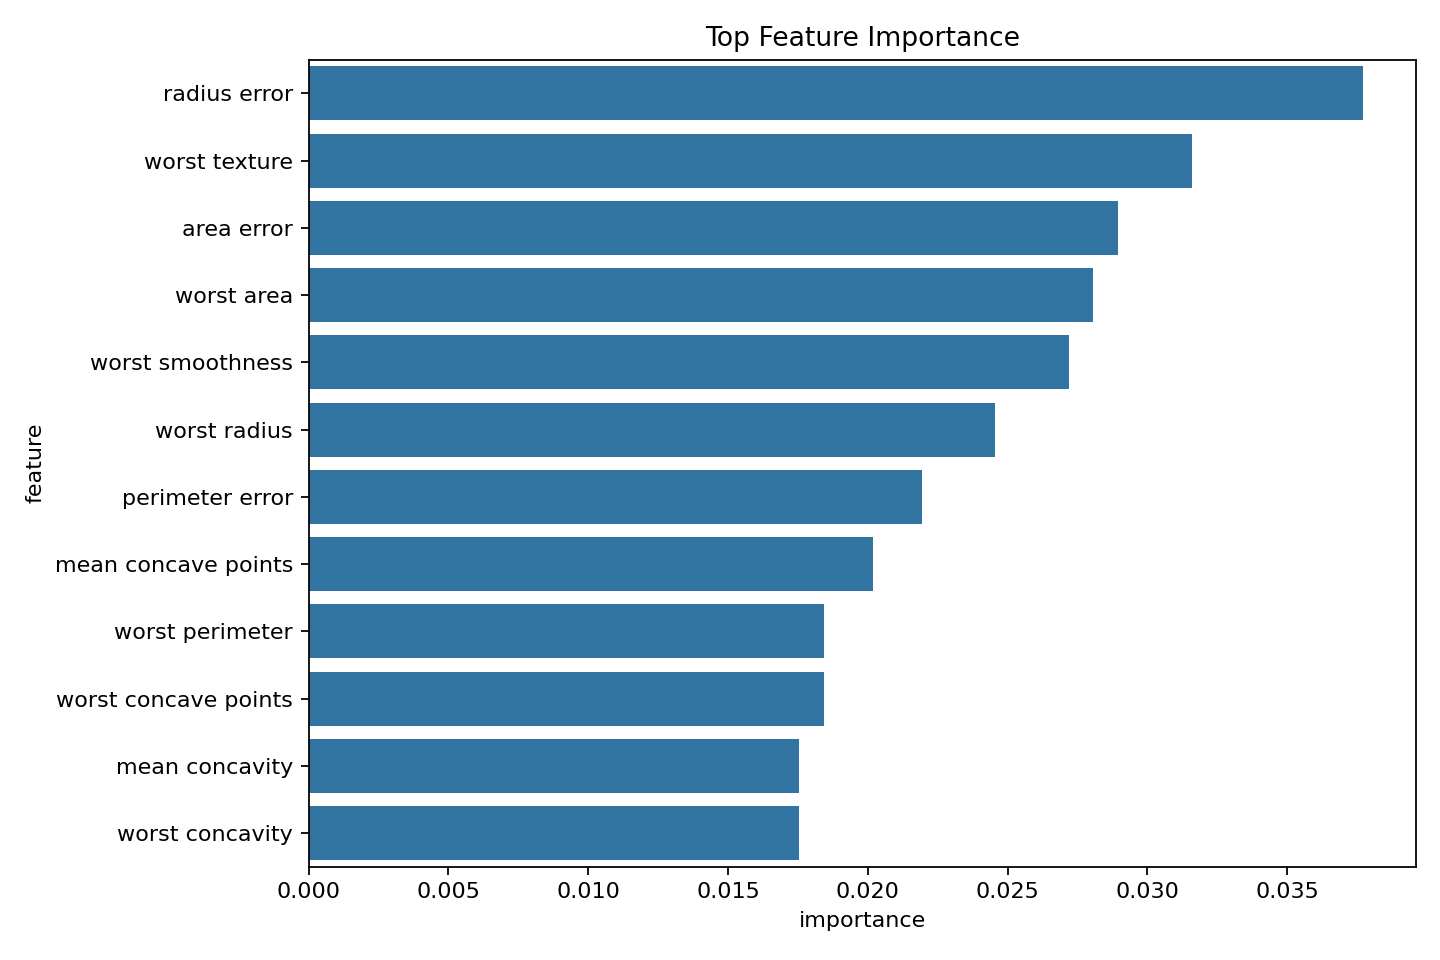

Data behind this chart, as committed beside it:
feature, importance
radius error, 0.03772
worst texture, 0.03158
area error, 0.02895
worst area, 0.02807
worst smoothness, 0.02719
worst radius, 0.02456
perimeter error, 0.02193
mean concave points, 0.02018
worst perimeter, 0.01842
worst concave points, 0.01842
mean concavity, 0.01754
worst concavity, 0.01754
mean area, 0.01491
mean radius, 0.01404
concave points error, 0.01404
mean smoothness, 0.01404
worst symmetry, 0.01316
mean perimeter, 0.01316
mean compactness, 0.01228
worst fractal dimension, 0.008772
smoothness error, 0.007018
texture error, 0.007018
mean texture, 0.007018
compactness error, 0.00614
symmetry error, 0.005263
mean symmetry, 0.005263
mean fractal dimension, 0.0008772
concavity error, 0.0
fractal dimension error, 0.0
worst compactness, 0.0
